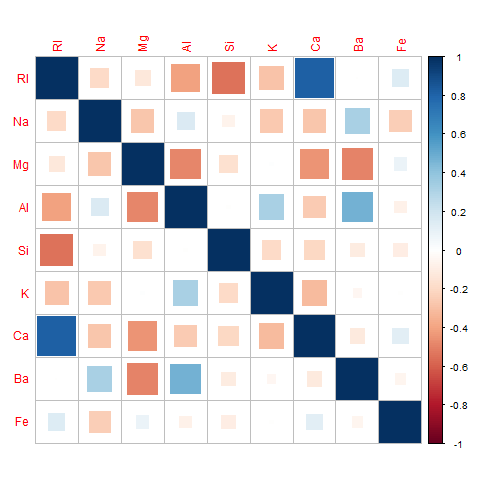

Data behind this chart, as committed beside it:
RI, Na, Mg, Al, Si, K, Ca, Ba, Fe
1, -0.1919, -0.1223, -0.4073, -0.5421, -0.2898, 0.8104, -0.000386, 0.143
-0.1919, 1, -0.2737, 0.1568, -0.06981, -0.2661, -0.2754, 0.3266, -0.2413
-0.1223, -0.2737, 1, -0.4818, -0.1659, 0.005396, -0.4438, -0.4923, 0.08306
-0.4073, 0.1568, -0.4818, 1, -0.005524, 0.326, -0.2596, 0.4794, -0.0744
-0.5421, -0.06981, -0.1659, -0.005524, 1, -0.1933, -0.2087, -0.1022, -0.0942
-0.2898, -0.2661, 0.005396, 0.326, -0.1933, 1, -0.3178, -0.04262, -0.007719
0.8104, -0.2754, -0.4438, -0.2596, -0.2087, -0.3178, 1, -0.1128, 0.125
-0.000386, 0.3266, -0.4923, 0.4794, -0.1022, -0.04262, -0.1128, 1, -0.05869
0.143, -0.2413, 0.08306, -0.0744, -0.0942, -0.007719, 0.125, -0.05869, 1
